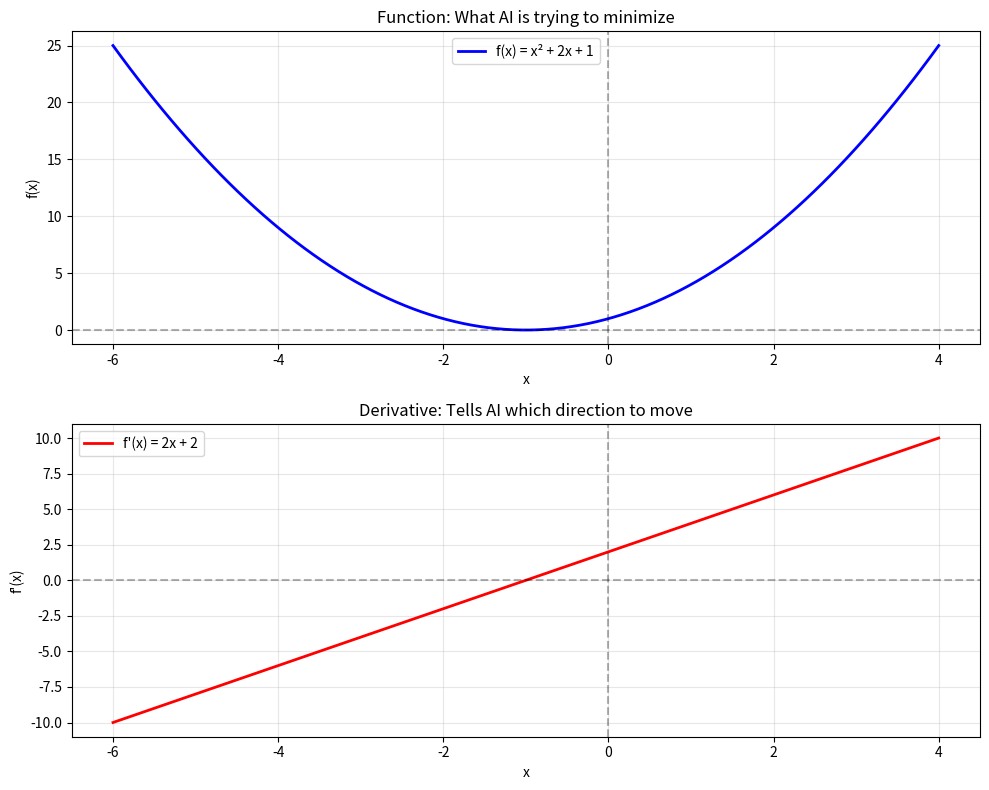
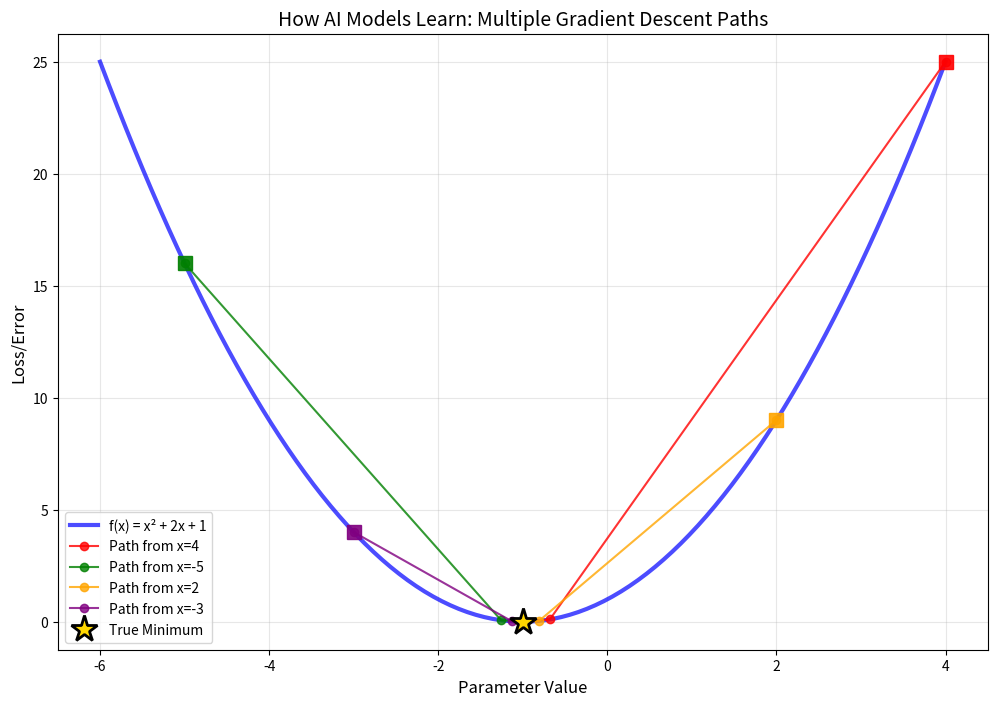

These charts were generated, in order, by the following Python code:
#!/usr/bin/env python3
"""
Day 12: Introduction to Calculus for AI/ML
Complete implementation of calculus concepts for AI applications
"""

import numpy as np
import matplotlib.pyplot as plt
from typing import List, Dict, Callable, Tuple

class AICalculusToolkit:
    """A comprehensive toolkit for understanding calculus in AI/ML context"""
    
    def __init__(self):
        self.learning_history = []
        print("🧮 AI Calculus Toolkit initialized!")
    
    def simple_function(self, x: float) -> float:
        """Basic quadratic function: f(x) = x^2 + 2x + 1"""
        return x**2 + 2*x + 1
    
    def derivative_function(self, x: float) -> float:
        """Analytical derivative: f'(x) = 2x + 2"""
        return 2*x + 2
    
    def numerical_derivative(self, func: Callable, x: float, h: float = 1e-7) -> float:
        """
        Calculate derivative using numerical approximation.
        This mimics how AI frameworks compute gradients.
        """
        return (func(x + h) - func(x - h)) / (2 * h)
    
    def compare_derivatives(self, x: float) -> Dict[str, float]:
        """Compare analytical vs numerical derivative calculations"""
        analytical = self.derivative_function(x)
        numerical = self.numerical_derivative(self.simple_function, x)
        error = abs(analytical - numerical)
        
        return {
            'x': x,
            'analytical': analytical,
            'numerical': numerical,
            'error': error
        }
    
    def gradient_descent_1d(self, func: Callable, derivative_func: Callable, 
                           start_x: float, learning_rate: float = 0.1, 
                           steps: int = 50) -> Tuple[float, List[float]]:
        """
        Implement gradient descent - the core algorithm behind neural network training
        """
        x = start_x
        history = [x]
        
        print(f"🎯 Starting gradient descent from x = {start_x}")
        
        for step in range(steps):
            gradient = derivative_func(x)
            x = x - learning_rate * gradient
            history.append(x)
            
            if step % 10 == 0:
                print(f"   Step {step}: x = {x:.4f}, f(x) = {func(x):.4f}")
        
        print(f"✅ Converged to x = {x:.4f}, minimum value = {func(x):.4f}")
        return x, history
    
    def loss_function(self, prediction: float, actual: float) -> float:
        """Squared error loss function used in neural networks"""
        return (prediction - actual) ** 2
    
    def loss_derivative(self, prediction: float, actual: float) -> float:
        """Derivative of loss with respect to prediction"""
        return 2 * (prediction - actual)
    
    def simulate_ai_learning(self, initial_prediction: float, target: float, 
                           learning_rate: float = 0.1, steps: int = 20) -> List[Dict]:
        """
        Simulate how a neural network learns to make better predictions
        """
        prediction = initial_prediction
        history = []
        
        print(f"🤖 Simulating AI learning: Target = {target}, Starting prediction = {initial_prediction}")
        
        for step in range(steps):
            loss = self.loss_function(prediction, target)
            gradient = self.loss_derivative(prediction, target)
            
            history.append({
                'step': step,
                'prediction': prediction,
                'loss': loss,
                'gradient': gradient
            })
            
            # Update prediction using gradient descent
            prediction = prediction - learning_rate * gradient
            
            if step % 5 == 0:
                print(f"   Step {step}: Prediction = {prediction:.3f}, Loss = {loss:.3f}")
        
        print(f"✅ Final prediction: {prediction:.3f} (target: {target})")
        return history
    
    def visualize_function_and_derivative(self):
        """Create visualization showing function and its derivative"""
        x_range = np.linspace(-6, 4, 100)
        y_values = [self.simple_function(x) for x in x_range]
        derivative_values = [self.derivative_function(x) for x in x_range]
        
        fig, (ax1, ax2) = plt.subplots(2, 1, figsize=(10, 8))
        
        # Plot function
        ax1.plot(x_range, y_values, 'b-', linewidth=2, label='f(x) = x² + 2x + 1')
        ax1.axhline(y=0, color='k', linestyle='--', alpha=0.3)
        ax1.axvline(x=0, color='k', linestyle='--', alpha=0.3)
        ax1.set_xlabel('x')
        ax1.set_ylabel('f(x)')
        ax1.set_title('Function: What AI is trying to minimize')
        ax1.legend()
        ax1.grid(True, alpha=0.3)
        
        # Plot derivative
        ax2.plot(x_range, derivative_values, 'r-', linewidth=2, label="f'(x) = 2x + 2")
        ax2.axhline(y=0, color='k', linestyle='--', alpha=0.3)
        ax2.axvline(x=0, color='k', linestyle='--', alpha=0.3)
        ax2.set_xlabel('x')
        ax2.set_ylabel("f'(x)")
        ax2.set_title('Derivative: Tells AI which direction to move')
        ax2.legend()
        ax2.grid(True, alpha=0.3)
        
        plt.tight_layout()
        plt.savefig('function_and_derivative.png', dpi=150, bbox_inches='tight')
        plt.show()
        
        print("📊 Visualization saved as 'function_and_derivative.png'")
    
    def visualize_gradient_descent(self):
        """Visualize the gradient descent learning process"""
        x_range = np.linspace(-6, 4, 100)
        y_values = [self.simple_function(x) for x in x_range]
        
        plt.figure(figsize=(12, 8))
        plt.plot(x_range, y_values, 'b-', linewidth=3, label='f(x) = x² + 2x + 1', alpha=0.7)
        
        # Show multiple gradient descent paths
        start_points = [4, -5, 2, -3]
        colors = ['red', 'green', 'orange', 'purple']
        
        for start_x, color in zip(start_points, colors):
            _, path = self.gradient_descent_1d(
                self.simple_function, self.derivative_function, 
                start_x, learning_rate=0.3, steps=20
            )
            path_y = [self.simple_function(x) for x in path]
            
            # Plot every 3rd point for clarity
            plt.plot(path[::3], path_y[::3], 'o-', color=color, markersize=6, 
                    label=f'Path from x={start_x}', alpha=0.8)
            plt.plot(path[0], path_y[0], 's', color=color, markersize=10, alpha=0.9)
        
        # Mark the true minimum
        true_min_x = -1  # From calculus: f'(x) = 0 when 2x + 2 = 0, so x = -1
        true_min_y = self.simple_function(true_min_x)
        plt.plot(true_min_x, true_min_y, '*', color='gold', markersize=20, 
                label='True Minimum', markeredgecolor='black', markeredgewidth=2)
        
        plt.xlabel('Parameter Value', fontsize=12)
        plt.ylabel('Loss/Error', fontsize=12)
        plt.title('How AI Models Learn: Multiple Gradient Descent Paths', fontsize=14)
        plt.legend(fontsize=10)
        plt.grid(True, alpha=0.3)
        plt.savefig('gradient_descent_visualization.png', dpi=150, bbox_inches='tight')
        plt.show()
        
        print("📊 Gradient descent visualization saved as 'gradient_descent_visualization.png'")

def main():
    """Main demonstration of calculus concepts for AI/ML"""
    
    print("=" * 60)
    print("🎓 Day 12: Introduction to Calculus for AI/ML")
    print("=" * 60)
    
    # Initialize toolkit
    toolkit = AICalculusToolkit()
    
    # 1. Compare analytical vs numerical derivatives
    print("\n📐 1. Comparing Derivative Calculation Methods")
    print("-" * 50)
    test_points = [0, 1, -2, 3.5]
    for x in test_points:
        result = toolkit.compare_derivatives(x)
        print(f"x = {result['x']:4.1f}: Analytical = {result['analytical']:6.3f}, "
              f"Numerical = {result['numerical']:6.3f}, Error = {result['error']:.2e}")
    
    # 2. Demonstrate gradient descent
    print("\n🎯 2. Gradient Descent Optimization")
    print("-" * 50)
    minimum_x, path = toolkit.gradient_descent_1d(
        toolkit.simple_function, 
        toolkit.derivative_function,
        start_x=5,
        learning_rate=0.2,
        steps=30
    )
    
    # 3. Simulate AI learning process
    print("\n🤖 3. AI Learning Simulation")
    print("-" * 50)
    learning_history = toolkit.simulate_ai_learning(
        initial_prediction=8.0,
        target=3.0,
        learning_rate=0.15,
        steps=25
    )
    
    # 4. Create visualizations
    print("\n📊 4. Creating Visualizations")
    print("-" * 50)
    toolkit.visualize_function_and_derivative()
    toolkit.visualize_gradient_descent()
    
    # 5. Summary and insights
    print("\n🎉 5. Key Insights")
    print("-" * 50)
    print("✅ Derivatives tell us the rate of change (slope) at any point")
    print("✅ Numerical derivatives approximate analytical ones with high accuracy")
    print("✅ Gradient descent uses derivatives to find function minimums")
    print("✅ This is exactly how neural networks learn from their mistakes")
    print("✅ AI optimization is fundamentally about following derivatives downhill")
    
    print(f"\n🎯 Theoretical minimum at x = -1, f(-1) = {toolkit.simple_function(-1)}")
    print(f"🎯 Our algorithm found minimum at x = {minimum_x:.4f}")
    print(f"🎯 Difference: {abs(-1 - minimum_x):.6f}")
    
    print("\n" + "=" * 60)
    print("🚀 Ready for Day 13: Derivatives and Their Applications!")
    print("=" * 60)

if __name__ == "__main__":
    main()
